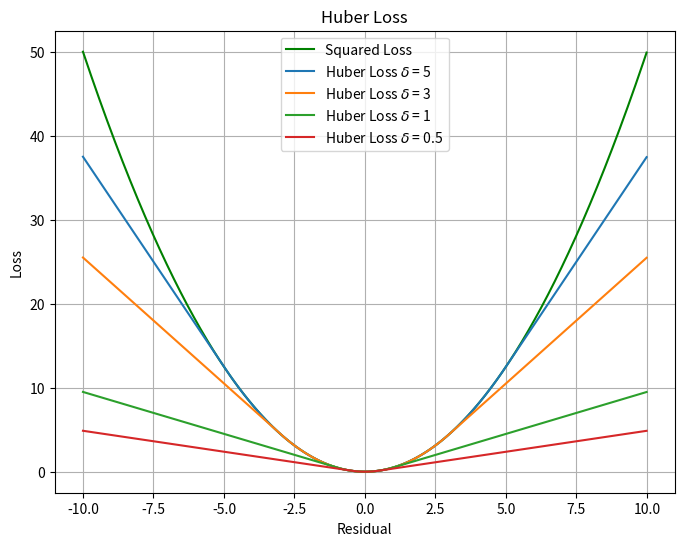

This chart was generated by the following Python code:
import matplotlib.pyplot as plt
import numpy as np


def huber_loss(r, delta):
    """Huber loss function, refer to wiki https://en.wikipedia.org/wiki/Huber_loss"""
    return (abs(r) <= delta) * r ** 2 / 2 + (abs(r) > delta) * delta * (abs(r) - delta / 2)


if __name__ == '__main__':
    fig = plt.figure('Huber Loss Function', figsize=(8, 6))
    x = np.arange(-10, 10, 0.01)
    plt.plot(x, x ** 2 / 2, 'g', label='Squared Loss')
    for d in (5, 3, 1, 0.5):
        plt.plot(x, huber_loss(x, d), label=f'Huber Loss $\delta$ = {d}')

    plt.grid(True)
    plt.xlabel('Residual')
    plt.ylabel('Loss')
    plt.title('Huber Loss')
    plt.legend()

    plt.show(block=True)
